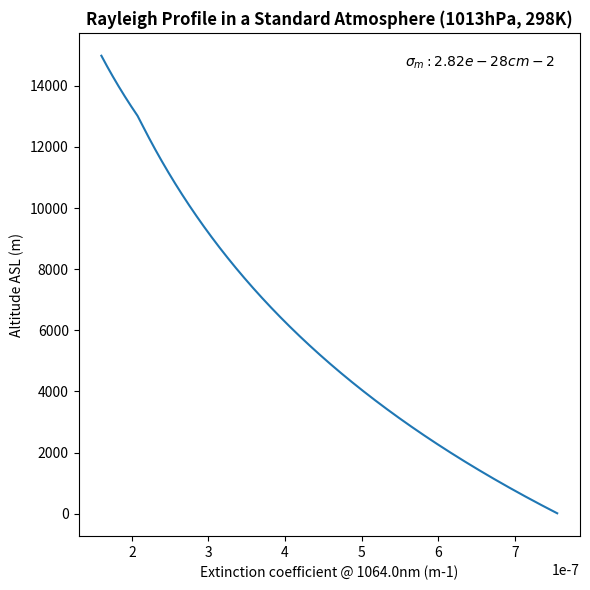

The script that saved this image:
#!/usr/bin/env python3

# [redacted]
# @email [email redacted]
# @desc A-Profiles Rayleigh Profile

import matplotlib.pyplot as plt
import numpy as np


class RayleighData:
    """Class for computing *rayleigh profile* in a standard atmosphere.
    This class calls the :func:`get_optics_in_std_atmo()` method, which produces profiles of `backscatter` and `extinction` coefficients.

    Attributes:
        - altitude (array-like): array of altitude ASL to be used to compute the rayleigh profile, in m.
        - wavelength (float): Wavelength of the Rayleigh profile to be computed, in nm.
        - T0 (float): Temperature at ground level, in K.
        - P0 (float): Pressure at ground level, in hPa.

    Example:
        >>> # some imports
        >>> import aprofiles as apro
        >>> import numpy as np
        >>> # creates altitude array
        >>> altitude = np.arange(15,15000,15)
        >>> wavelength = 1064.
        >>> # produce rayleigh profile
        >>> rayleigh = apro.rayleigh.RayleighData(altitude, wavelength, T0=298, P0=1013);
        # checkout the instance attributes
        >>> rayleigh.__dict__.keys()
        dict_keys(['altitude', 'T0', 'P0', 'wavelength', 'cross_section', 'backscatter', 'extinction'])
    """

    def __init__(self, altitude: list, wavelength: float, T0=298, P0=1013):
        self.altitude = altitude
        self.T0 = T0
        self.P0 = P0
        self.wavelength = wavelength

        # calls functions
        self.get_optics_in_std_atmo()

    def get_optics_in_std_atmo(self):
        """Function that returns *backscatter* and *extinction* profiles [#]_ for an instance of a :class:`RayleighData` class.

        .. [#] Bucholtz, A. (1995). Rayleigh-scattering calculations for the terrestrial atmosphere. Applied optics, 34(15), 2765-2773.

        Returns:
            :class:`aprofiles.rayleigh.RayleighData` object with additional attributes.
                - `extinction` (:class:`numpy.ndarray`): extinction coefficient (m-1)
                - `backscatter` (:class:`numpy.ndarray`): backscatter coefficient (m-1.sr-1)
                - `cross_section` (:class:`numpy.ndarray`): cross section (cm-2)
        """

        def _refi_air(wavelength):
            """Function that calculates the refractive index of the air at a given wavelength in a standard atmosphere [#]_.

            .. [#] Peck, E. R., & Reeder, K. (1972). Dispersion of air. JOSA, 62(8), 958-962.

            Args:
                wavelength (float): wavelength, in µm.

            Returns:
                refractive index of the air.
            """
            # wav (float): wavelength in µm
            # returns refractive index of the air in standard atmosphere (Peck and Reeder)
            var = (
                8060.51
                + 2480990 / (132.274 - wavelength ** -2)
                + 17455.7 / (39.32957 - wavelength ** -2)
            )
            return var * 1e-8 + 1

        # standard values at sea level
        T0 = 298  # K
        P0 = 1013 * 1e2  # Pa
        p_He = 8

        # standard gradients & parameters
        atmo = {
            "tropo": {"zmin": 0, "zmax": 13, "dTdz": -6.5},
            "strato": {"zmin": 13, "zmax": 55, "dTdz": 1.4},
            "meso": {"zmin": 55, "zmax": 100, "dTdz": -2.4},
        }

        # convert altitude to km
        z = self.altitude / 1000

        # vertical resolution
        dz = min(z[1:] - z[0:-1])

        # temperature profile
        Tz = [T0]
        for layer in atmo.keys():
            ibottom = int(np.floor(atmo[layer]["zmin"] / dz))
            itop = int(np.floor(atmo[layer]["zmax"] / dz))
            for i in range(ibottom, itop):
                Tz.append(Tz[ibottom] + (i - ibottom) * atmo[layer]["dTdz"] * dz)

        # vertical coordinates for temperature
        z_Tz = np.arange(0, 100, dz)

        # pressure profile
        Pz = P0 * np.exp(-z_Tz / p_He)

        # molecules density and cross section
        Ns = (6.02214e23 / 22.4141) / 1000  # molecules.cm-3
        # density (cm-3)
        N_m = [Ns * (T0 / P0) * (Pz[i] / Tz[i]) for i in range(len(Pz))]

        # cross section, in cm-2 (adapted from Bodhaine et al., 1999)
        king_factor = 1.05  # tomasi et al., 2005
        num = 24 * (np.pi ** 3) * ((_refi_air(self.wavelength * 1e-3) ** 2 - 1) ** 2)
        denum = (
            ((self.wavelength * 1e-7) ** 4)
            * (Ns ** 2)
            * ((_refi_air(self.wavelength * 1e-3) ** 2 + 2) ** 2)
        )
        section_m = (num / denum) * king_factor

        # extinction profile
        amol = N_m * np.array(section_m)
        # backscatter profile
        lr_mol = 8 * np.pi / 3
        bmol = amol / lr_mol

        # colocate vertically to input altitude
        imin = np.argmin(np.abs(np.array(z_Tz) - z[0]))
        imax = imin + len(z)

        # output
        self.cross_section = section_m  # in cm-2
        self.backscatter = bmol[imin:imax] * 1e2  # from cm-1 to m-1
        self.extinction = amol[imin:imax] * 1e2  # from cm-1 to m-1

        return self

    def plot(self):
        """Plot extinction profile of an instance of the :class:`RayleighData` class.

        Example:
            >>> # some imports
            >>> import aprofiles as apro
            >>> import numpy as np
            >>> # creates altitude array
            >>> altitude = np.arange(15,15000,15)
            >>> wavelength = 1064.
            >>> # produce rayleigh profile
            >>> rayleigh = apro.rayleigh.RayleighData(altitude, wavelength, T0=298, P0=1013);
            >>> # plot profile
            >>> rayleigh.plot()

            .. figure:: ../examples/images/rayleigh.png
                :scale: 80 %
                :alt: rayleigh profile

                Rayleigh extinction profile for a standard atmosphere.
        """

        fig, ax = plt.subplots(1, 1, figsize=(6, 6))
        plt.plot(self.extinction, self.altitude)
        plt.text(
            0.95,
            0.94,
            r"$\sigma_m: {:.2e} cm-2$".format(self.cross_section),
            horizontalalignment="right",
            verticalalignment="center",
            transform=ax.transAxes,
        )
        plt.title(
            "Rayleigh Profile in a Standard Atmosphere ({}hPa, {}K)".format(
                self.P0, self.T0
            ),
            weight="bold",
        )
        plt.xlabel("Extinction coefficient @ {}nm (m-1)".format(self.wavelength))
        plt.ylabel("Altitude ASL (m)")
        plt.tight_layout()
        plt.show()


def _main():
    altitude = np.arange(15, 15000, 15)
    wavelength = 1064.0
    rayleigh = RayleighData(altitude, wavelength)
    # plot
    rayleigh.plot()


if __name__ == "__main__":
    _main()
